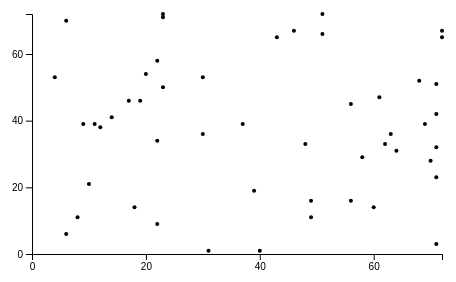
D3 v4 page, settled after 360 driven frames (6 s of simulated time); the page loaded 1 data file(s).


			//Width and height
			var w = 500;
			var h = 300;
			var padding = 30;

			d3.csv("farmersMarket.csv", function(data) {
  				console.log(data[0]);
			});
			
			//Dynamic, random dataset
			var dataset = [];											//Initialize empty array
			var numDataPoints = 50;										//Number of dummy data points to create
			var maxRange = Math.random() * 1000;						//Max range of new values
			for (var i = 0; i < numDataPoints; i++) {					//Loop numDataPoints times
				var newNumber1 = Math.floor(Math.random() * maxRange);	//New random integer
				var newNumber2 = Math.floor(Math.random() * maxRange);	//New random integer
				dataset.push([newNumber1, newNumber2]);					//Add new number to array
			}
			//Create scale functions
			var xScale = d3.scaleLinear()
								 .domain([0, d3.max(dataset, function(d) { return d[0]; })])
								 .range([padding, w - padding * 2]);
			var yScale = d3.scaleLinear()
								 .domain([0, d3.max(dataset, function(d) { return d[1]; })])
								 .range([h - padding, padding]);
			//Define X axis
			var xAxis = d3.axisBottom()
							  .scale(xScale)
							  .ticks(5);
			//Define Y axis
			var yAxis = d3.axisLeft()
							  .scale(yScale)
							  .ticks(5);
			//Create SVG element
			var svg = d3.select("body")
						.append("svg")
						.attr("width", w)
						.attr("height", h);
			//Create circles
			svg.selectAll("circle")
			   .data(dataset)
			   .enter()
			   .append("circle")
			   .attr("cx", function(d) {
			   		return xScale(d[0]);
			   })
			   .attr("cy", function(d) {
			   		return yScale(d[1]);
			   })
			   .attr("r", 2);
			
			//Create X axis
			svg.append("g")
				.attr("class", "x axis")
				.attr("transform", "translate(0," + (h - padding) + ")")
				.call(xAxis);
			
			//Create Y axis
			svg.append("g")
				.attr("class", "y axis")
				.attr("transform", "translate(" + padding + ",0)")
				.call(yAxis);
			//On click, update with new data			
			d3.select("#FreshFruit")
				.on("click", function() {
					//New values for dataset
					var numValues = dataset.length;						 		//Count original length of dataset
					var maxRange = Math.random() * 1000;						//Max range of new values
					dataset = [];  						 				 		//Initialize empty array
					for (var i = 0; i < numValues; i++) {				 		//Loop numValues times
						var newNumber1 = Math.floor(Math.random() * maxRange);	//New random integer
						var newNumber2 = Math.floor(Math.random() * maxRange);	//New random integer
						dataset.push([newNumber1, newNumber2]);					//Add new number to array
					}
					
					//Update scale domains
					xScale.domain([0, d3.max(dataset, function(d) { return d[0]; })]);
					yScale.domain([0, d3.max(dataset, function(d) { return d[1]; })]);
					//Update all circles
					svg.selectAll("circle")
					   .data(dataset)
					   .transition()
					   .duration(1000)
					   .on("start", function() {
						   d3.select(this)
						     .attr("fill", "magenta")
						     .attr("r", 7);
					   })
					   .attr("cx", function(d) {
					   		return xScale(d[0]);
					   })
					   .attr("cy", function(d) {
					   		return yScale(d[1]);
					   })
					   .transition()
					   .duration(1000)
					   .attr("fill", "black")
					   .attr("r", 2);
					//Update X axis
					svg.select(".x.axis")
				    	.transition()
				    	.duration(1000)
						.call(xAxis);
					
					//Update Y axis
					svg.select(".y.axis")
				    	.transition()
				    	.duration(1000)
						.call(yAxis);
				});
		

### data: farmersMarket.csv
Index, Month, Count
0, Jan, 0
0, Feb, 0
0, Mar, 0
0, Apr, 0
0, May, 0
0, Jun, 1
0, Jul, 7
0, Aug, 8
0, Sep, 10
0, Oct, 5
0, Nov, 0
0, Dec, 0
1, Jan, 2
1, Feb, 2
1, Mar, 1
1, Apr, 1
1, May, 1
1, Jun, 1
1, Jul, 0
1, Aug, 0
1, Sep, 0
1, Oct, 0
1, Nov, 2
1, Dec, 2
2, Jan, 0
2, Feb, 0
2, Mar, 0
2, Apr, 2
2, May, 11
2, Jun, 16
2, Jul, 23
2, Aug, 28
2, Sep, 33
2, Oct, 31
2, Nov, 11
2, Dec, 3
3, Jan, 9
3, Feb, 9
3, Mar, 6
3, Apr, 3
3, May, 3
3, Jun, 3
3, Jul, 2
3, Aug, 1
3, Sep, 0
3, Oct, 0
3, Nov, 6
3, Dec, 8